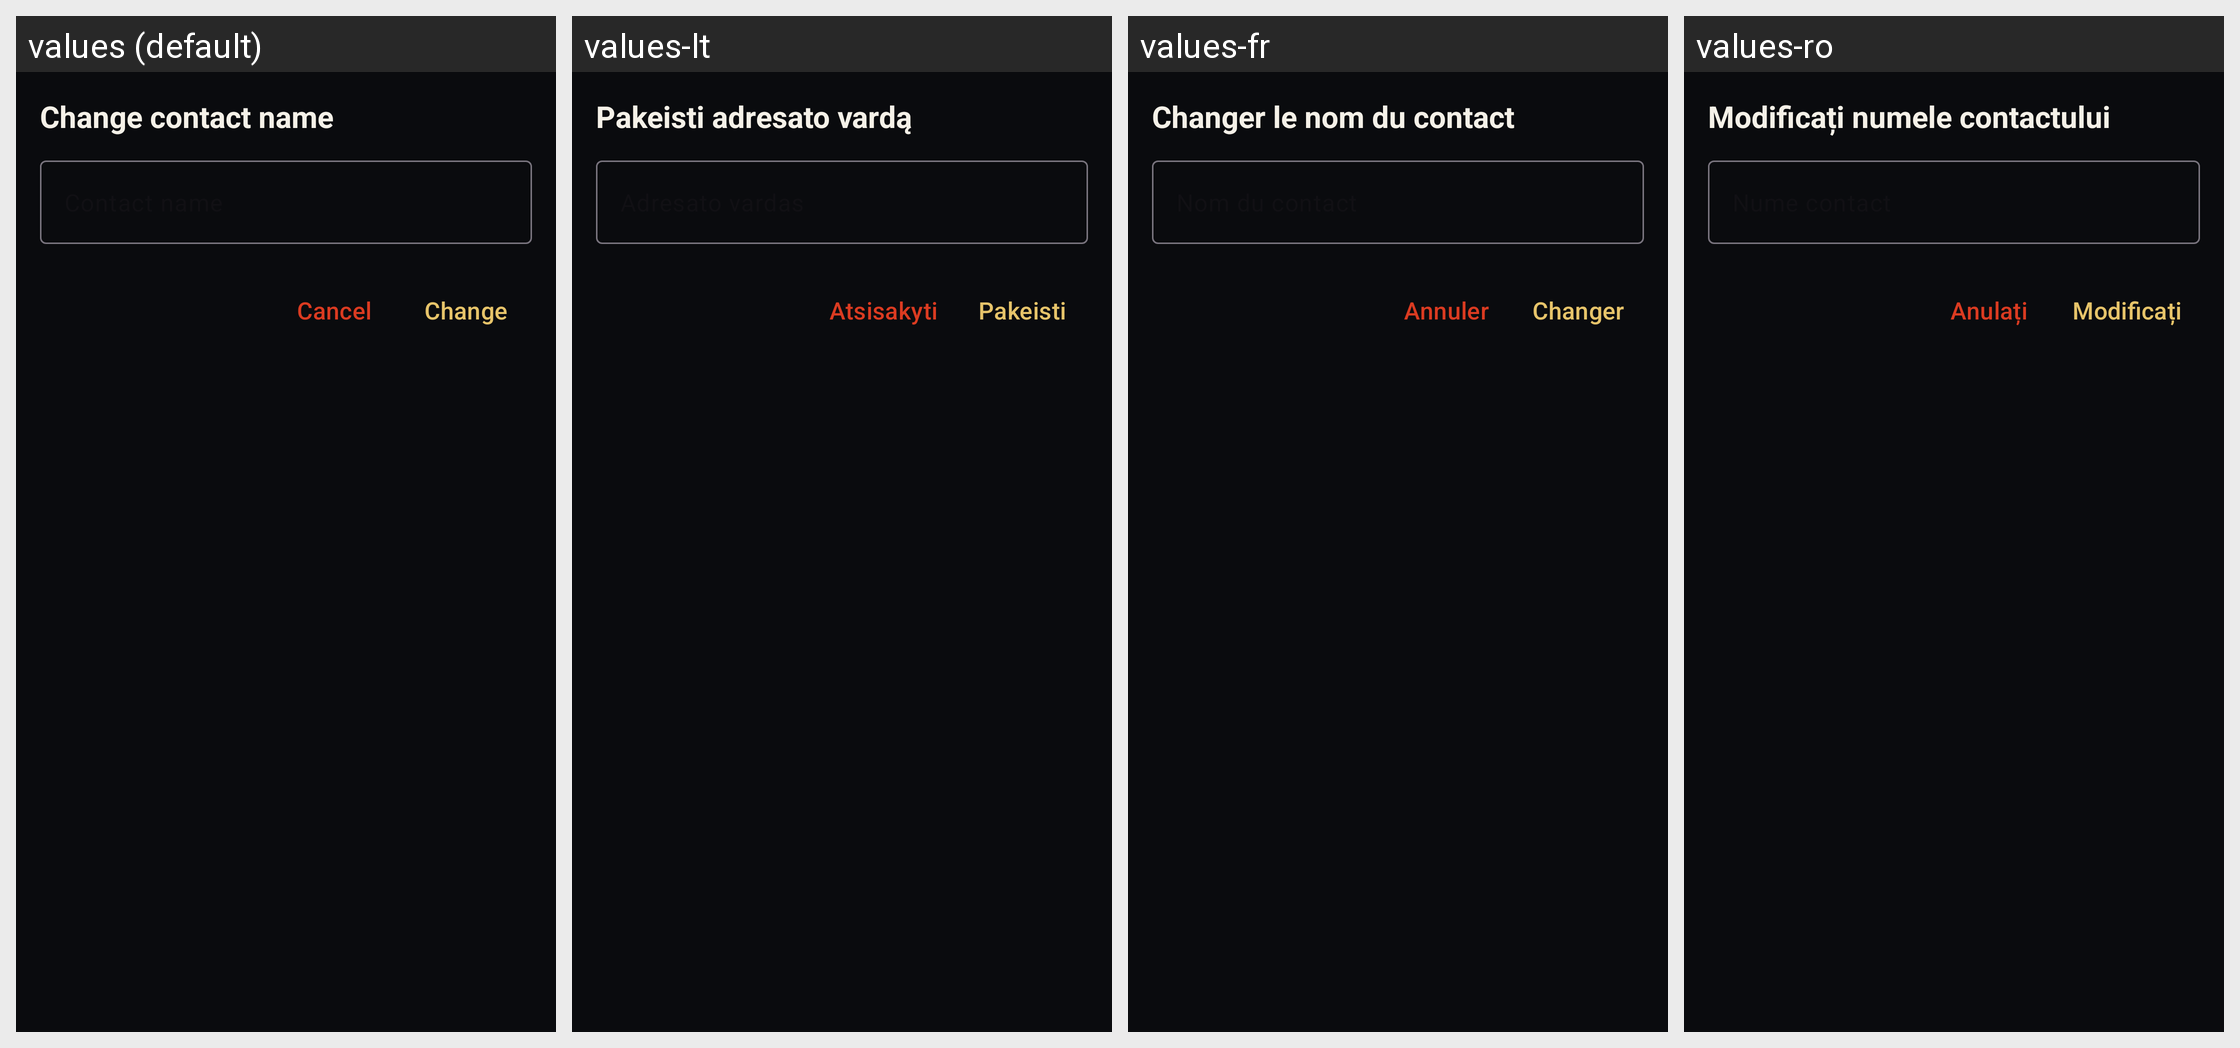

Strings drawn on this Android screen and how each of the app's shown locales translates them:
Android screen res/layout/fragment_alias_dialog.xml rendered under 4 locales, left to right: values (default), values-lt, values-fr, values-ro. Device: Nexus 5 (rendered at 1080×1920; each locale shown at half size, 540×960, under a caption strip naming it); theme BaqqaTheme.
Other locales in the repository, not shown: values-ar, values-ast, values-az, values-bg, values-bn, values-br, values-bs, values-ca, values-cs, values-de, values-es, values-es-rCU, values-eu, values-fa, values-fi, values-gl, values-he, values-hi, values-hu, values-is, values-it, values-ja, values-ka, values-ko, values-mk, values-ms, values-my, values-nb, values-nl, values-oc, values-pl, values-pt-rBR, values-pt-rPT, values-ru, values-sk, values-sq, values-sr, values-sv, values-sw, values-tr, values-uk, values-zh-rCN, values-zh-rTW.
Strings drawn on this screen, with the default value and each locale's value (text and hints the layout hard-codes, and strings that could not be matched under every locale, appear in the picture but are not listed):

set_contact_alias
  values: Change contact name
  values-lt: Pakeisti adresato vardą
  values-fr: Changer le nom du contact
  values-ro: Modificați numele contactului

cancel
  values: Cancel
  values-lt: Atsisakyti
  values-fr: Annuler
  values-ro: Anulați

change
  values: Change
  values-lt: Pakeisti
  values-fr: Changer
  values-ro: Modificați
